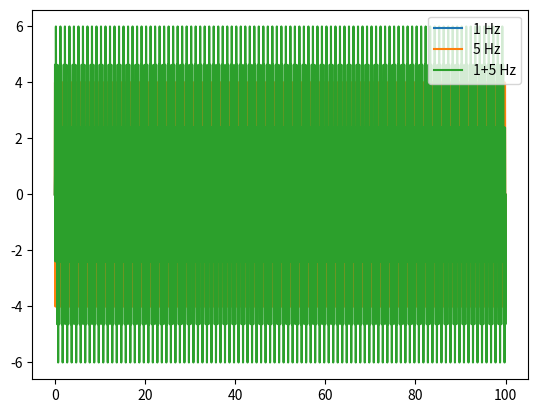

Python code for this plot: (Note: this script raises an exception after producing the figure.)
import math
import numpy as np
import matplotlib.pyplot as plt
from scipy import signal


def nextpow2(i):
    n = 1
    while n < i:
        n *= 2
    return n

def closest_idx_idx(vector, val):
    if type(val) == int:
        idx = np.argmin(np.abs(vector - val))
    else:
        idx = np.argmin(np.abs(vector - val), 0)
    return idx


def time_domain_wavelet(wav_time, freq, n_cycles):
    """
    Create a time domain complex cosine wavelet given a frequency, the number
    of cycles in that frequency and a time vector of the wavelet.

    :param wav_time: Time vector of the wavelet must be centered around zero, so
    that the cosine peaks at time zero.
    :param freq: [int]
    :param n_cycles: [int]
    :return: wavelet as 1d array of complex numbers
    """
    twos2 = 2 * (n_cycles / (2 * np.pi * freq)) ** 2
    sin_w = np.exp(2 * 1j * np.pi * freq * wav_time)
    gaus_w = np.exp(-wav_time ** 2 / twos2)
    cmw = sin_w * gaus_w
    return cmw


def frequency_domain_wavelet(wav_time, freq, n_cycles, padding, normalized):
    """
    Creates first a complex cosine morlet wavelet in the time domain and then
    transforms it into the frequency domain.

    :param wav_time: Time vector of the wavelet must be centered around zero, so
    that the cosine peaks at time zero.
    :param freq: [int]
    :param n_cycles: [int]
    :param padding: [int] number of zeros to add to increase freq resolution
    :param normalized: [bool] Normalizes the wavelet to its maximum value, so
    that values oscillate between 0 and 1
    :return: Normalized amplitude coefficients as 1d array
    """

    cmw = time_domain_wavelet(wav_time, freq, n_cycles)
    cmwX = np.fft.fft(cmw, padding)
    if normalized:
        cmwX = cmwX / np.max(abs(cmwX))
    return cmwX


# The following function is for processing of 1 single signal
def cmw_convolution(time_sig, sig, srate, n_freq=42, frange=(0.5, 100),
                    srange=(5, 15), flogspace=True):
    """
       Computes the time-frequency series of a given signal by convoluting the
       given signal with a complex morlet wavelet in the frequency domain following
       the convolution theorem.

       :param time_sig: [array] Time vector in seconds where time zero is the
       stimulation onset
       :param sig: [array] 2d array of time x trials
       :param srate: [float or int] Sampling rate of the given signal in Hz
       :param n_freq: [int] Number of frequencies you want to have
       :param frange: [tuple] Minimum and maximum frequency you want to have in Hz
       :param srange: [tuple] Number of cycles for the minimum and maximum freq
       time zero is the stimulation onset.
       Used to cut the final signal after convolution.
       :param flogspace: [bool] Optional, space the frequencies as log
       :return: [ndarray, tuple] Frequency-Time series in absolute power and in
       decibels as well as phase, together with a tuple containing
       frequencies and time.
       """
    # Set parameteres in its correct shape or order
    n_pts = time_sig.shape[0]
    if sig.shape[0] != n_pts:
        sig = sig.T
    frange = np.sort(frange)
    srange = np.sort(srange)

    # define wavelet parameters
    wvlt_time = np.arange(-2, 2 + (1 / srate), 1 / srate)
    if flogspace:
        logf = [np.log10(f) for f in frange]
        logs = [np.log10(s) for s in srange]
        wvlt_frex = np.logspace(logf[0], logf[1], n_freq)
        wvlt_n_cycl = np.logspace(logs[0], logs[1], n_freq)
    else:
        wvlt_frex = np.linspace(frange[0], frange[1], n_freq)
        wvlt_n_cycl = np.linspace(srange[0], srange[1], n_freq)

    # define convolution parameters
    n_data = n_pts
    n_wvlt = len(wvlt_time)
    n_convolution = n_wvlt + n_data - 1
    n_conv_pow2 = nextpow2(n_convolution)
    half_n_wvlt = n_wvlt // 2

    # compute Fourier coefficients of LFP data (no downsampling here!)
    lfp_reshape = np.reshape(sig, n_pts, order='F')
    lfp_fft = np.fft.fft(lfp_reshape, n_conv_pow2)

    # initialize time-frequency output matrix
    time_sig_idx = np.arange(0, n_pts, 1)
    tf = np.zeros([n_freq, len(time_sig_idx), 3])

    for fi in range(n_freq):

        # create frequency-domain wavelet
        cmwX_norm = frequency_domain_wavelet(wvlt_time, wvlt_frex[fi],
                                             wvlt_n_cycl[fi], n_conv_pow2, True)

        # second and third steps of convolution using the *convolution theorem*
        # Multiply amplitude of signal with amplitude of wavelet, then IFFT
        a_s = np.fft.ifft(cmwX_norm * lfp_fft)

        # Cut out the padding of the signal
        a_s = a_s[:n_convolution]
        a_s = a_s[half_n_wvlt: -half_n_wvlt]

        # Reshape signal
        a_s = np.reshape(a_s, n_pts, order="F")

        # 1. Convert amplitude spectrum to power spectrum
        powts = abs(a_s) ** 2
        # 2. Save power
        tf[fi, :, 0] = powts
        # 3. Convert to dB (10*np.log(pwts))
        tf[fi, :, 1] = 10 * np.log10(powts)
        # 4. Collect angles
        tf[fi, :, 2] = np.angle(a_s)

    return tf, (wvlt_frex, time_sig)


# The following function is for batch processing of multiple trials
def cmw_convolution_trials(sig, out_shape=(42, 100), frange=(1, 100), srate=1000,
                           srange=(5, 15), bsl=(-3, -1), flogspace=True):

    """
    Computes the time-frequency series of a given signal by convoluting the
    given signal with a complex morlet wavelet in the frequency domain following
    the convolution theorem.

    :param time_sig: [array] Time vector in seconds where time zero is the
    stimulation onset
    :param sig: [array] 2d array of time x trials
    :param srate: [float or int] Sampling rate of the given signal in Hz
    :param n_freq: [int] Number of frequencies you want to have
    :param frange: [tuple] Minimum and maximum frequency you want to have in Hz
    :param srange: [tuple] Number of cycles for the minimum and maximum freq
    :param bsl: [tuple] Limits of the baseline in seconds. Can be None.
    :param new_time_sig: [array] Optional, Shorter time vector in seconds where
    time zero is the stimulation onset.
    Used to cut the final signal after convolution.
    :param flogspace: [bool] Optional, space the frequencies as log
    :param average_trials: [bool] Optional, the result is the averaged trials.
    :param plot_result: [bool] Optional, plot the results.
    :return: [ndarray, tuple] Frequency-Time series in absolute power and in
    decibels as well as phase, together with a tuple containing
    frequencies and time.
    """

    assert len(sig.shape) <= 2, "The signal must have 2 or less dimensions"
    assert sig.shape[0] % out_shape[1] == 0, (f"Signal length ({sig.shape[0]}) not "
                                        "divisible by output shape {out_shape[1]}")

    # Set parameteres in its correct shape or order
    n_pts = sig.shape[0]
    n_freq = out_shape[0]
    downsampling_step = int(n_pts / out_shape[1])
    frange = np.sort(frange)
    srange = np.sort(srange)

    # define wavelet parameters
    wvlt_time = np.arange(-2, 2 + (1/srate), 1/srate)
    if flogspace:
        logf = [np.log10(f) for f in frange]
        logs = [np.log10(s) for s in srange]
        wvlt_frex = np.logspace(logf[0], logf[1], n_freq)
        wvlt_n_cycl = np.logspace(logs[0], logs[1], n_freq)
    else:
        wvlt_frex = np.arange(frange[0], frange[1], n_freq)
        wvlt_n_cycl = np.arange(srange[0], srange[1], n_freq)

    # define convolution parameters
    n_trials = sig.shape[1]
    n_wvlt = len(wvlt_time)

    tf = np.zeros([n_freq, out_shape[1], n_trials, 2])
    batch_size = 128
    n_batches = math.ceil(n_trials / batch_size)
    for idx_batch in range(n_batches):
        idx_start = idx_batch * batch_size
        idx_end = (idx_batch + 1) * batch_size
        idx_end = min(idx_end, n_trials)
        n_trials_batch = idx_end - idx_start

        n_data = n_pts * n_trials_batch
        n_convolution = n_wvlt + n_data - 1
        n_conv_pow2 = nextpow2(n_convolution)
        half_n_wvlt = n_wvlt//2

        print(f'Processing batch {idx_batch} / {n_batches}...')
        # compute Fourier coefficients of LFP data (no downsampling here!)
        sig_batch = sig[:, idx_start:idx_end]
        lfp_reshape = np.reshape(sig_batch, [n_pts*n_trials_batch], order='F')
        lfp_fft = np.fft.fft(lfp_reshape, n_conv_pow2)

        # initialize time-frequency output matrix

        for fi in range(n_freq):

            # create frequency-domain wavelet
            cmwX_norm = frequency_domain_wavelet(wvlt_time, wvlt_frex[fi],
                                                wvlt_n_cycl[fi], n_conv_pow2, True)

            # second and third steps of convolution using the *convolution theorem*
            # Multiply amplitude of signal with amplitude of wavelet, then IFFT
            a_s = np.fft.ifft(cmwX_norm * lfp_fft)

            # Cut out the padding of the signal
            a_s = a_s[:n_convolution]
            a_s = a_s[half_n_wvlt: -half_n_wvlt]

            # Reshape signal to time X trials
            a_s = np.reshape(a_s, [n_pts, n_trials_batch], order="F")

            # 1. Convert amplitude spectrum to power spectrum
            powts = abs(a_s) ** 2  # calculate power
            powts = powts.astype(np.float32)
            powts = powts[0::downsampling_step]

            # phase
            phase = np.angle(a_s)
            phase = np.real(phase).astype(np.float32)
            phase = phase[0::downsampling_step]

            tf[fi, :, idx_start:idx_end, 0] = powts  # Raw data (aka. absolute power)
            tf[fi, :, idx_start:idx_end, 1] = phase  # Phases of the oscillations

    return tf


if __name__ == '__main__':
    # Example data to use the CWT
    sinefreq = [1, 4, 10, 20]
    srate = 10000
    tdur = 100
    pnts = tdur*srate
    times = np.arange(0, pnts) / srate

    f = 1
    amp = 2
    sin1 = amp * np.sin(2 * np.pi * f * times)

    f = 5
    amp = 4
    sin5 = amp * np.sin(2 * np.pi * f * times)

    sinall = sin1 + sin5
    cmwsins, _ = cmw_convolution(times, sinall, srate)

    plt.figure()
    plt.plot(times, sin1, label='1 Hz')
    plt.plot(times, sin5, label='5 Hz')
    plt.plot(times, sinall, label='1+5 Hz')
    plt.legend()

    plt.figure()
    plt.imshow(cmwsins[:, :, 0], origin='bottom', aspect='auto')

    plt.figure()
    plt.plot(np.mean(cmwsins[:, :, 0], 1))